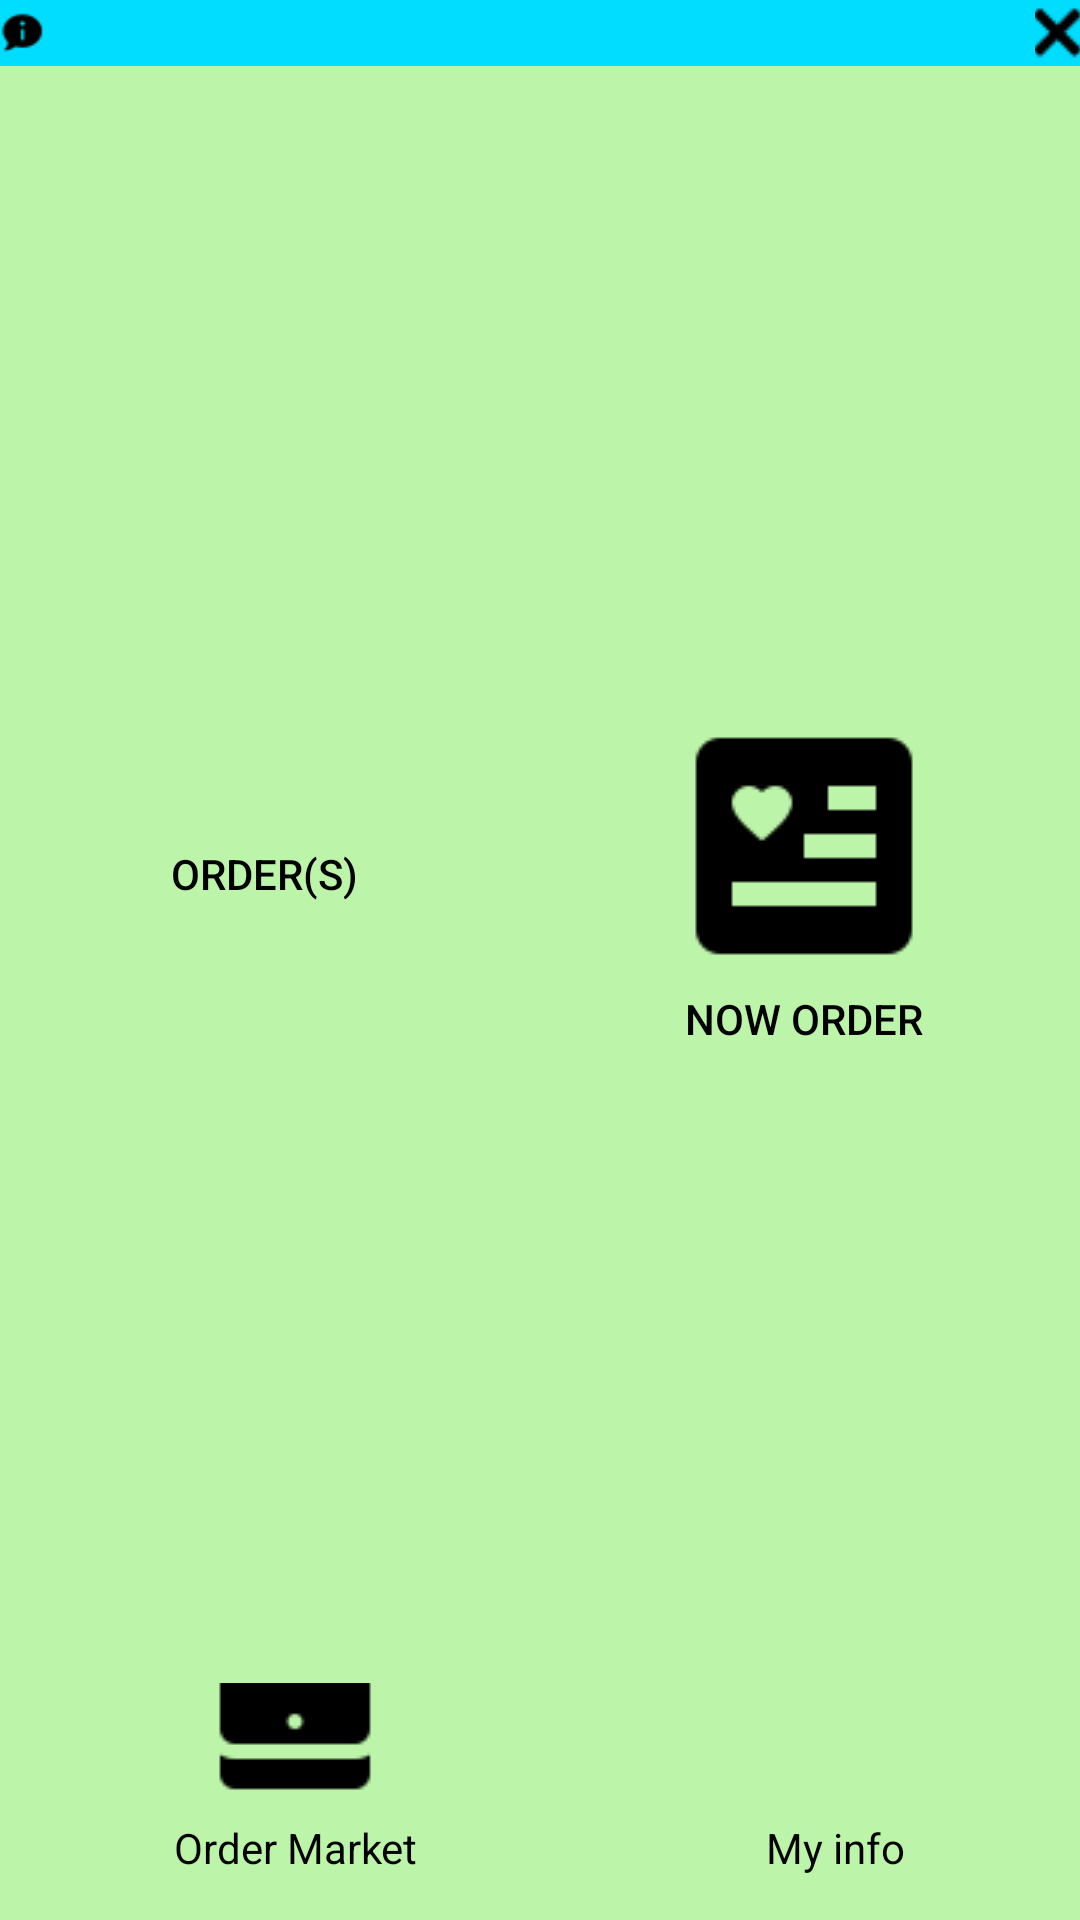

This screen was rendered from an Android layout file. Write that file and the resources it references.
<!-- AndroidManifest.xml: application theme Theme.Huli -->
<!-- res/layout/activity_main.xml -->
<?xml version="1.0" encoding="utf-8"?>
<LinearLayout xmlns:android="http://schemas.android.com/apk/res/android"
    xmlns:app="http://schemas.android.com/apk/res-auto"
    xmlns:tools="http://schemas.android.com/tools"
    android:layout_width="match_parent"
    android:layout_height="match_parent"
    android:background="#BCF5A9"
    android:orientation="vertical"
    tools:context=".MainActivity">


    <LinearLayout
        android:layout_width="match_parent"
        android:layout_height="wrap_content"
        android:background="@android:color/holo_blue_bright"
        android:id="@+id/LL_Announce_Main"
        android:orientation="horizontal">
        <ImageView
            android:layout_width="wrap_content"
            android:layout_height="wrap_content"
            android:id="@+id/IV_announcementLogo_Main"
            android:src="@drawable/announcement"
            android:layout_weight="2"/>
        <ViewFlipper
            android:layout_width="match_parent"
            android:layout_height="wrap_content"
            android:id="@+id/VF_NotifyBar2"
            android:layout_weight="9"/>
        <ImageButton
            android:layout_width="wrap_content"
            android:layout_height="wrap_content"
            android:id="@+id/IB_closeAnnouncement_Main"
            android:layout_weight="2"
            android:background="@android:color/transparent"
            android:src="@drawable/close"/>

    </LinearLayout>


    <LinearLayout
        android:layout_width="match_parent"
        android:layout_height="wrap_content"
        android:layout_weight="9"
        android:orientation="horizontal">
        
        <ImageButton
            android:layout_width="wrap_content"
            android:layout_height="wrap_content"
            android:src="@drawable/order"
            android:layout_weight="1"
            android:background="@android:color/transparent"
            android:layout_gravity="center_vertical"

            android:visibility="gone"
            tools:visibility="gone"/>

        <Button
            android:layout_width="wrap_content"
            android:layout_height="wrap_content"
            android:drawableTop="@drawable/order"
            android:alpha="255"
            android:text="@string/order_btn"
            android:layout_gravity="center_vertical"
            android:layout_weight="1"
            android:textColor="@android:color/black"
            android:id="@+id/IB_myOrder_Main"
            android:background="@android:color/transparent"/>


        <ImageButton
            android:layout_width="wrap_content"
            android:layout_height="wrap_content"
            android:src="@drawable/order_now"
            android:layout_weight="1"
            android:background="@android:color/transparent"
            android:layout_gravity="center_vertical"

            android:visibility="gone"
            tools:visibility="gone"/>

        <Button
            android:layout_width="wrap_content"
            android:layout_height="wrap_content"
            android:drawableTop="@drawable/order_now"
            android:alpha="255"
            android:text="@string/now_order_btn"
            android:layout_gravity="center_vertical"
            android:layout_weight="1"
            android:textColor="@android:color/black"
            android:id="@+id/IB_orderNow_Main"
            android:background="@android:color/transparent"/>


        
    </LinearLayout>

    <LinearLayout
        android:layout_width="match_parent"
        android:layout_height="wrap_content"
        android:orientation="vertical"
        android:layout_gravity="bottom">
        <RadioGroup
            android:layout_width="match_parent"
            android:layout_height="wrap_content"
            android:id="@+id/RG_bottomButton_main"
            android:orientation="horizontal">

            <RadioButton
                android:layout_width="wrap_content"
                android:layout_height="wrap_content"
                android:layout_gravity="bottom"
                android:drawableTop="@drawable/order_market_small"
                android:button="@null"
                android:id="@+id/RB_orderMarket_Main"
                android:text="@string/order_market_btn"
                android:textAlignment="center"
                android:textColor="@android:color/black"
                android:layout_weight="1"
                tools:ignore="RtlCompat" />

            <RadioButton
                android:layout_width="wrap_content"
                android:layout_height="wrap_content"
                android:layout_gravity="bottom"
                android:drawableTop="@drawable/male_small"
                android:text="@string/my_info_btn"
                android:textAlignment="center"
                android:textColor="@android:color/black"
                android:button="@null"
                android:id="@+id/RB_myInfo_Main"
                android:layout_weight="1"
                tools:ignore="RtlCompat" />



        </RadioGroup>
    </LinearLayout>
</LinearLayout>
<!-- resources referenced by this layout -->
<resources>
  <!-- drawable announcement: png bitmap (drawable, 369 bytes) -->
  <!-- drawable close: png bitmap (drawable, 278 bytes) -->
  <!-- drawable order_market_small: png bitmap (drawable, 437 bytes) -->
  <!-- drawable order_now: png bitmap (drawable, 819 bytes) -->
  <string name="my_info_btn">My info</string>
  <string name="now_order_btn">Now order</string>
  <string name="order_btn">Order(s)</string>
  <string name="order_market_btn">Order Market</string>
  <style name="Theme.Huli" parent="Theme.MaterialComponents.DayNight.DarkActionBar">
          
          <item name="colorPrimary">@color/purple_500</item>
          <item name="colorPrimaryVariant">@color/purple_700</item>
          <item name="colorOnPrimary">@color/white</item>
          
          <item name="colorSecondary">@color/teal_200</item>
          <item name="colorSecondaryVariant">@color/teal_700</item>
          <item name="colorOnSecondary">@color/black</item>
          
          <item name="android:statusBarColor" tools:targetApi="l">?attr/colorPrimaryVariant</item>
          
      </style>
  <!-- not gathered from this repository: default colours our renderer supplied (Android Studio template values) -->
  <color name="purple_500">#FF6200EE</color>
  <color name="purple_700">#FF3700B3</color>
  <color name="teal_200">#FF03DAC5</color>
  <color name="teal_700">#FF018786</color>
  <color name="black">#FF000000</color>
  <color name="white">#FFFFFFFF</color>
</resources>
